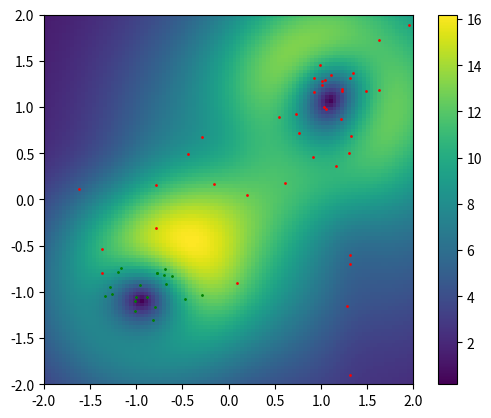

Here is the Python script that generated this plot:
from typing import Literal

import matplotlib.pyplot as plt
import numpy as np


def field_strength(distance, kernel: Literal["inverse", "rbf", "grad_inverse"] = "grad_inverse"):
    """
    Compute the field strength at a given distance.
    """
    if kernel == "inverse":
        return 1 / (distance**2 + 1)
    elif kernel == "grad_inverse":
        # compute gradient magnitude of 1 / (distance**2 + 1)
        # this is equivalent to 1 / (distance**2 + 1) - 2 / (distance**4 + 1)
        return -2*distance / ((distance**2 + 1)**2)
    else:
        return np.exp(-(distance ** 2)/10)

def field_gradient(x, p):
    """
    Compute the gradient of the field strength at a given point.
    """
    # compute the gradient of the field strength
    # this is equivalent to the gradient of 1 / (distance**2 + 1)
    # the gradient of 1 / (distance**2 + 1) is -2 * (x - p) / (distance**4 + 1)
    # the gradient of the field strength is -2 * (x - p) / (distance**4 + 1) if the point is closer to an attractor
    # the gradient of the field strength is 2 * (x - p) / (distance**4 + 1) if the point is closer to a repulsor
    # the gradient of the field strength is 0 if the point is closer to both an attractor and a repulsor
    return -2 * (x - p) / ((np.linalg.norm(x - p)**2 + 1)**2)

def main():

    """
    Visualize a field of attractors and repulsors.
    """

    # define the field
    # grid is 100 x 100
    # attractors are sampled with mean (-1, -1) and std 0.1
    # repulsors are sampled with mean (1, 1) and std 0.1
    num_points = 20
    width, height = 100, 100
    std = 0.25
    xs = np.linspace(-2, 2, width)
    ys = np.linspace(-2, 2, height)
    grid = np.array(np.meshgrid(xs, ys)).T.reshape(-1, 2)
    attractors = np.random.normal(-1, std, size=(num_points, 2))
    repulsors = np.random.normal(1, std, size=(num_points, 2))
    # also add some uniform repulsors
    repulsors = np.concatenate([repulsors, np.random.uniform(-2, 2, size=(num_points, 2))], axis=0)

    # compute the field
    # field strength is 1 / distance
    # field strength is negative if the point is closer to an attractor
    # field strength is positive if the point is closer to a repulsor
    field = np.zeros((width, height))
    # for attractor in attractors:
    #     field += field_strength(np.linalg.norm(grid - attractor, axis=1)).reshape(width, height)
    # for repulsor in repulsors:
    #     field -= field_strength(np.linalg.norm(grid - repulsor, axis=1)).reshape(width, height)
    gradient = np.zeros((width, height, 2))
    for attractor in attractors:
        gradient += np.array([field_gradient(x, attractor) for x in grid]).reshape(width, height, 2)
    for repulsor in repulsors:
        gradient -= np.array([field_gradient(x, repulsor) for x in grid]).reshape(width, height, 2)
    field = np.linalg.norm(gradient, axis=2)

    # Visualize the field
    # attractors are shown in green
    # repulsors are shown in red
    # field is shown as a heatmap
    plt.scatter(attractors[:, 0], attractors[:, 1], color="green", s=1)
    plt.scatter(repulsors[:, 0], repulsors[:, 1], color="red", s=1)
    plt.imshow(field.T, extent=(-2, 2, -2, 2), origin="lower")
    # show color bar
    plt.colorbar()
    plt.show()
    

if __name__ == "__main__":
    main()
